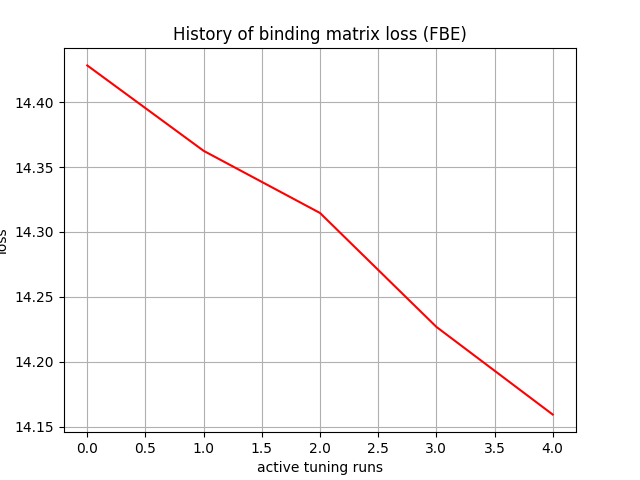

Values plotted in this chart, from the file beside it:
, 0
0, 14.43
1, 14.36
2, 14.31
3, 14.23
4, 14.16
